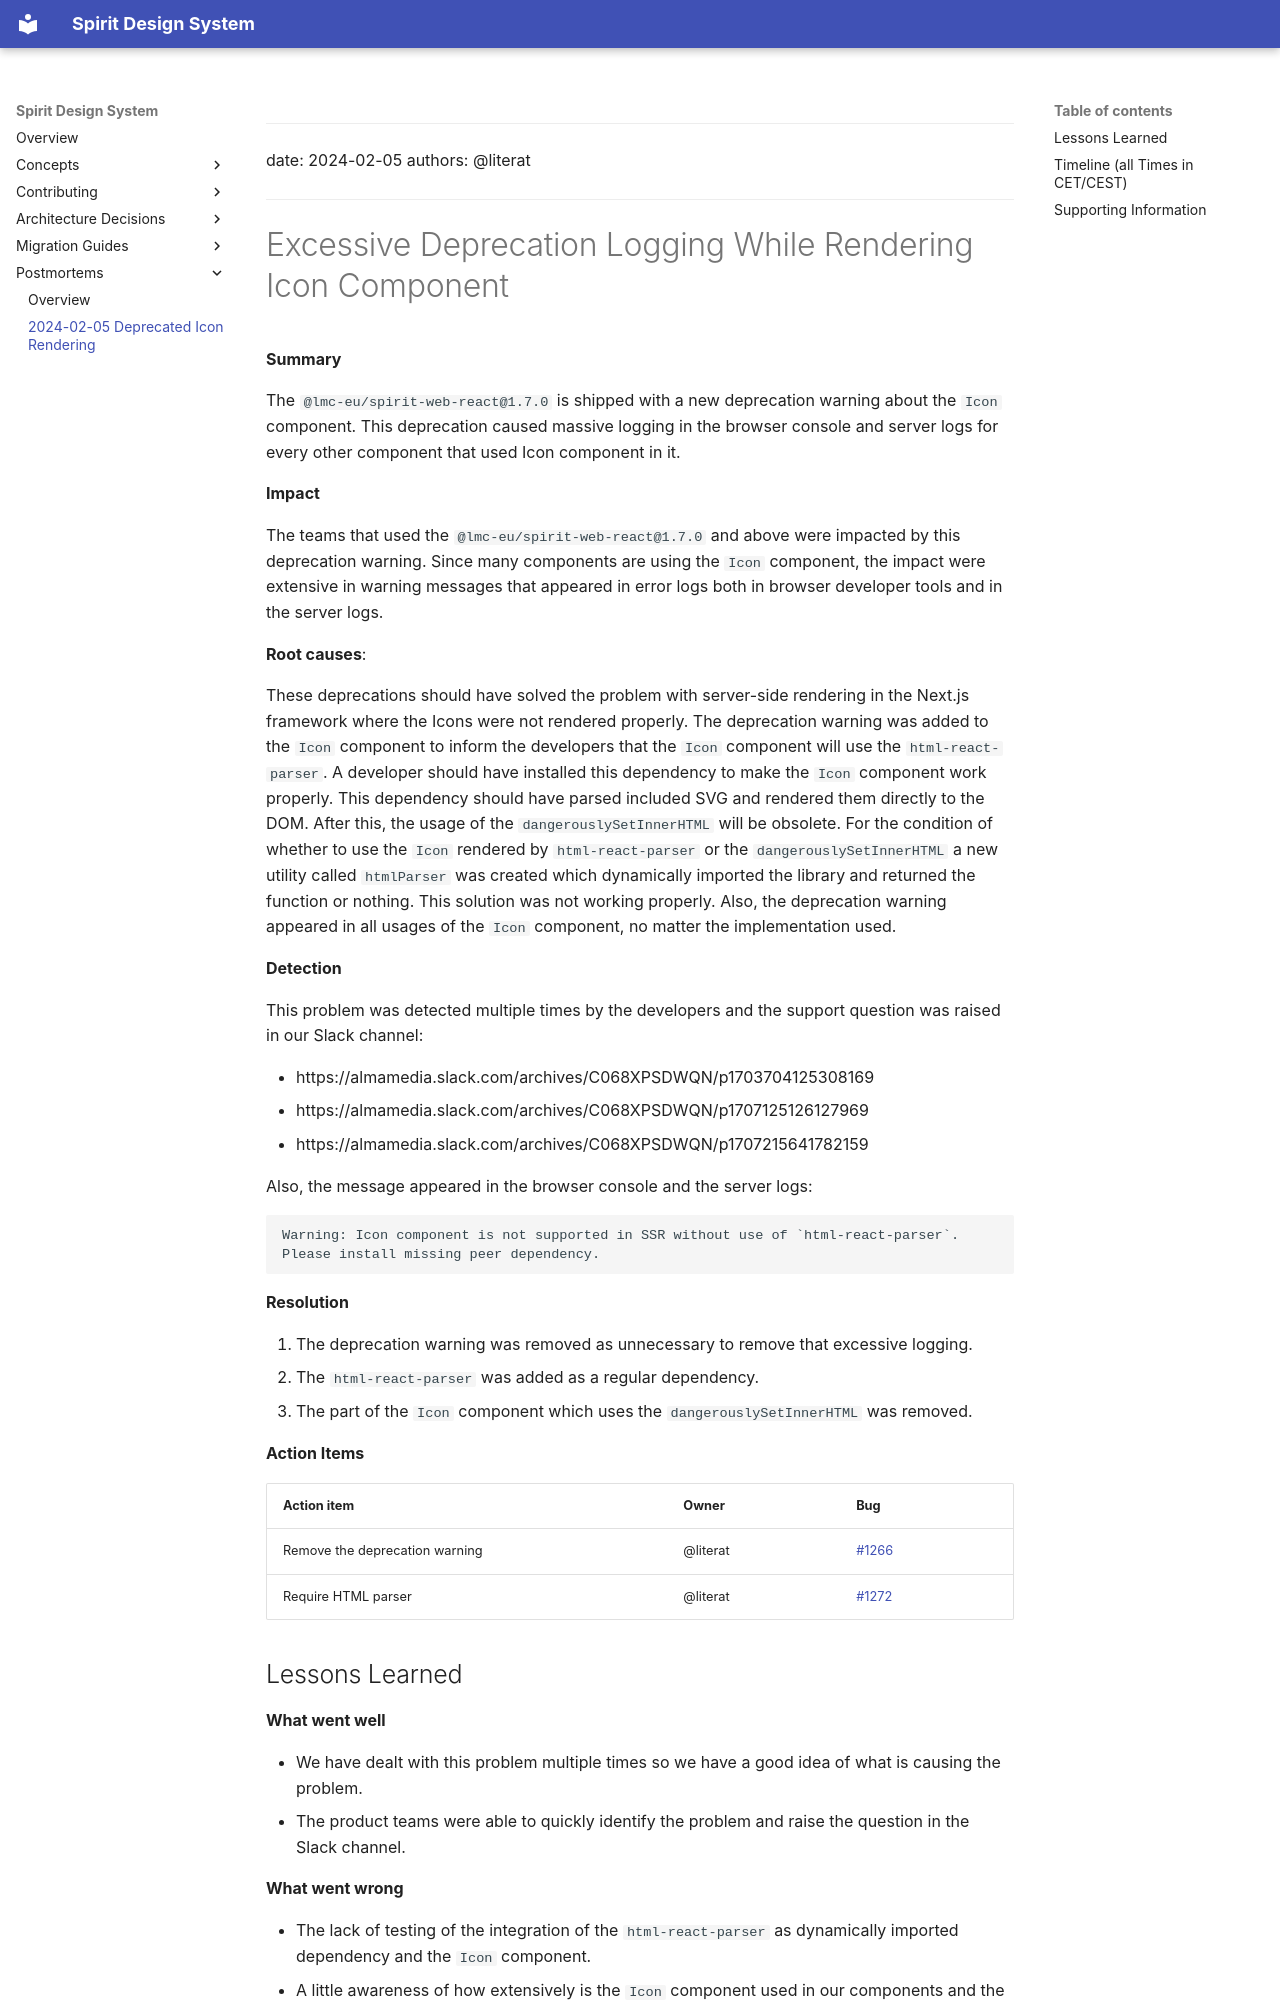

repository: alma-oss/spirit-design-system · page: postmortems/2024-02-05-deprecated-icon-rendering/index.html · generator: mkdocs

---
date: 2024-02-05
authors: @literat
---

# Excessive Deprecation Logging While Rendering Icon Component

**Summary**

<!-- What is a one or two-line summary of the event that occurred? -->

The `@lmc-eu/spirit-web-react@1.7.0` is shipped with a new deprecation warning about the `Icon` component.
This deprecation caused massive logging in the browser console and server logs for every other component that used Icon component in it.

**Impact**

<!-- What was the scope of impact from the event occurring? How many teams were
impacted? -->

The teams that used the `@lmc-eu/spirit-web-react@1.7.0` and above were impacted by this deprecation warning.
Since many components are using the `Icon` component, the impact were extensive in warning messages that appeared in error logs both in browser developer tools and in the server logs.

**Root causes**:

<!-- Looking back, what ended up being the main reasons why this event occurred?
-->

These deprecations should have solved the problem with server-side rendering in the Next.js framework where the Icons were not rendered properly.
The deprecation warning was added to the `Icon` component to inform the developers that the `Icon` component will use the `html-react-parser`.
A developer should have installed this dependency to make the `Icon` component work properly.
This dependency should have parsed included SVG and rendered them directly to the DOM.
After this, the usage of the `dangerouslySetInnerHTML` will be obsolete.
For the condition of whether to use the `Icon` rendered by `html-react-parser` or the `dangerouslySetInnerHTML` a new utility called `htmlParser` was created which dynamically imported the library and returned the function or nothing.
This solution was not working properly.
Also, the deprecation warning appeared in all usages of the `Icon` component, no matter the implementation used.

**Detection**

<!-- How did we find out or discover that this event had occurred? -->

This problem was detected multiple times by the developers and the support question was raised in our Slack channel:

- https://almamedia.slack.com/archives/C068XPSDWQN/p1703704125308169
- https://almamedia.slack.com/archives/C068XPSDWQN/p1707125126127969
- https://almamedia.slack.com/archives/C068XPSDWQN/p1707215641782159

Also, the message appeared in the browser console and the server logs:

```bash
Warning: Icon component is not supported in SSR without use of `html-react-parser`. Please install missing peer dependency.
```

**Resolution**

<!-- How did we end up addressing this event to mitigate the impact? -->

1. The deprecation warning was removed as unnecessary to remove that excessive logging.
2. The `html-react-parser` was added as a regular dependency.
3. The part of the `Icon` component which uses the `dangerouslySetInnerHTML` was removed.

**Action Items**

<!-- What are the action items that came out of this postmortem? Reference
issues and Pull Requests in the "Bug" column with the appropriate owners -->

| Action item                    | Owner    | Bug              |
| ------------------------------ | -------- | ---------------- |
| Remove the deprecation warning | @literat | [#1266][pr-1266] |
| Require HTML parser            | @literat | [#1272][pr-1272] |
